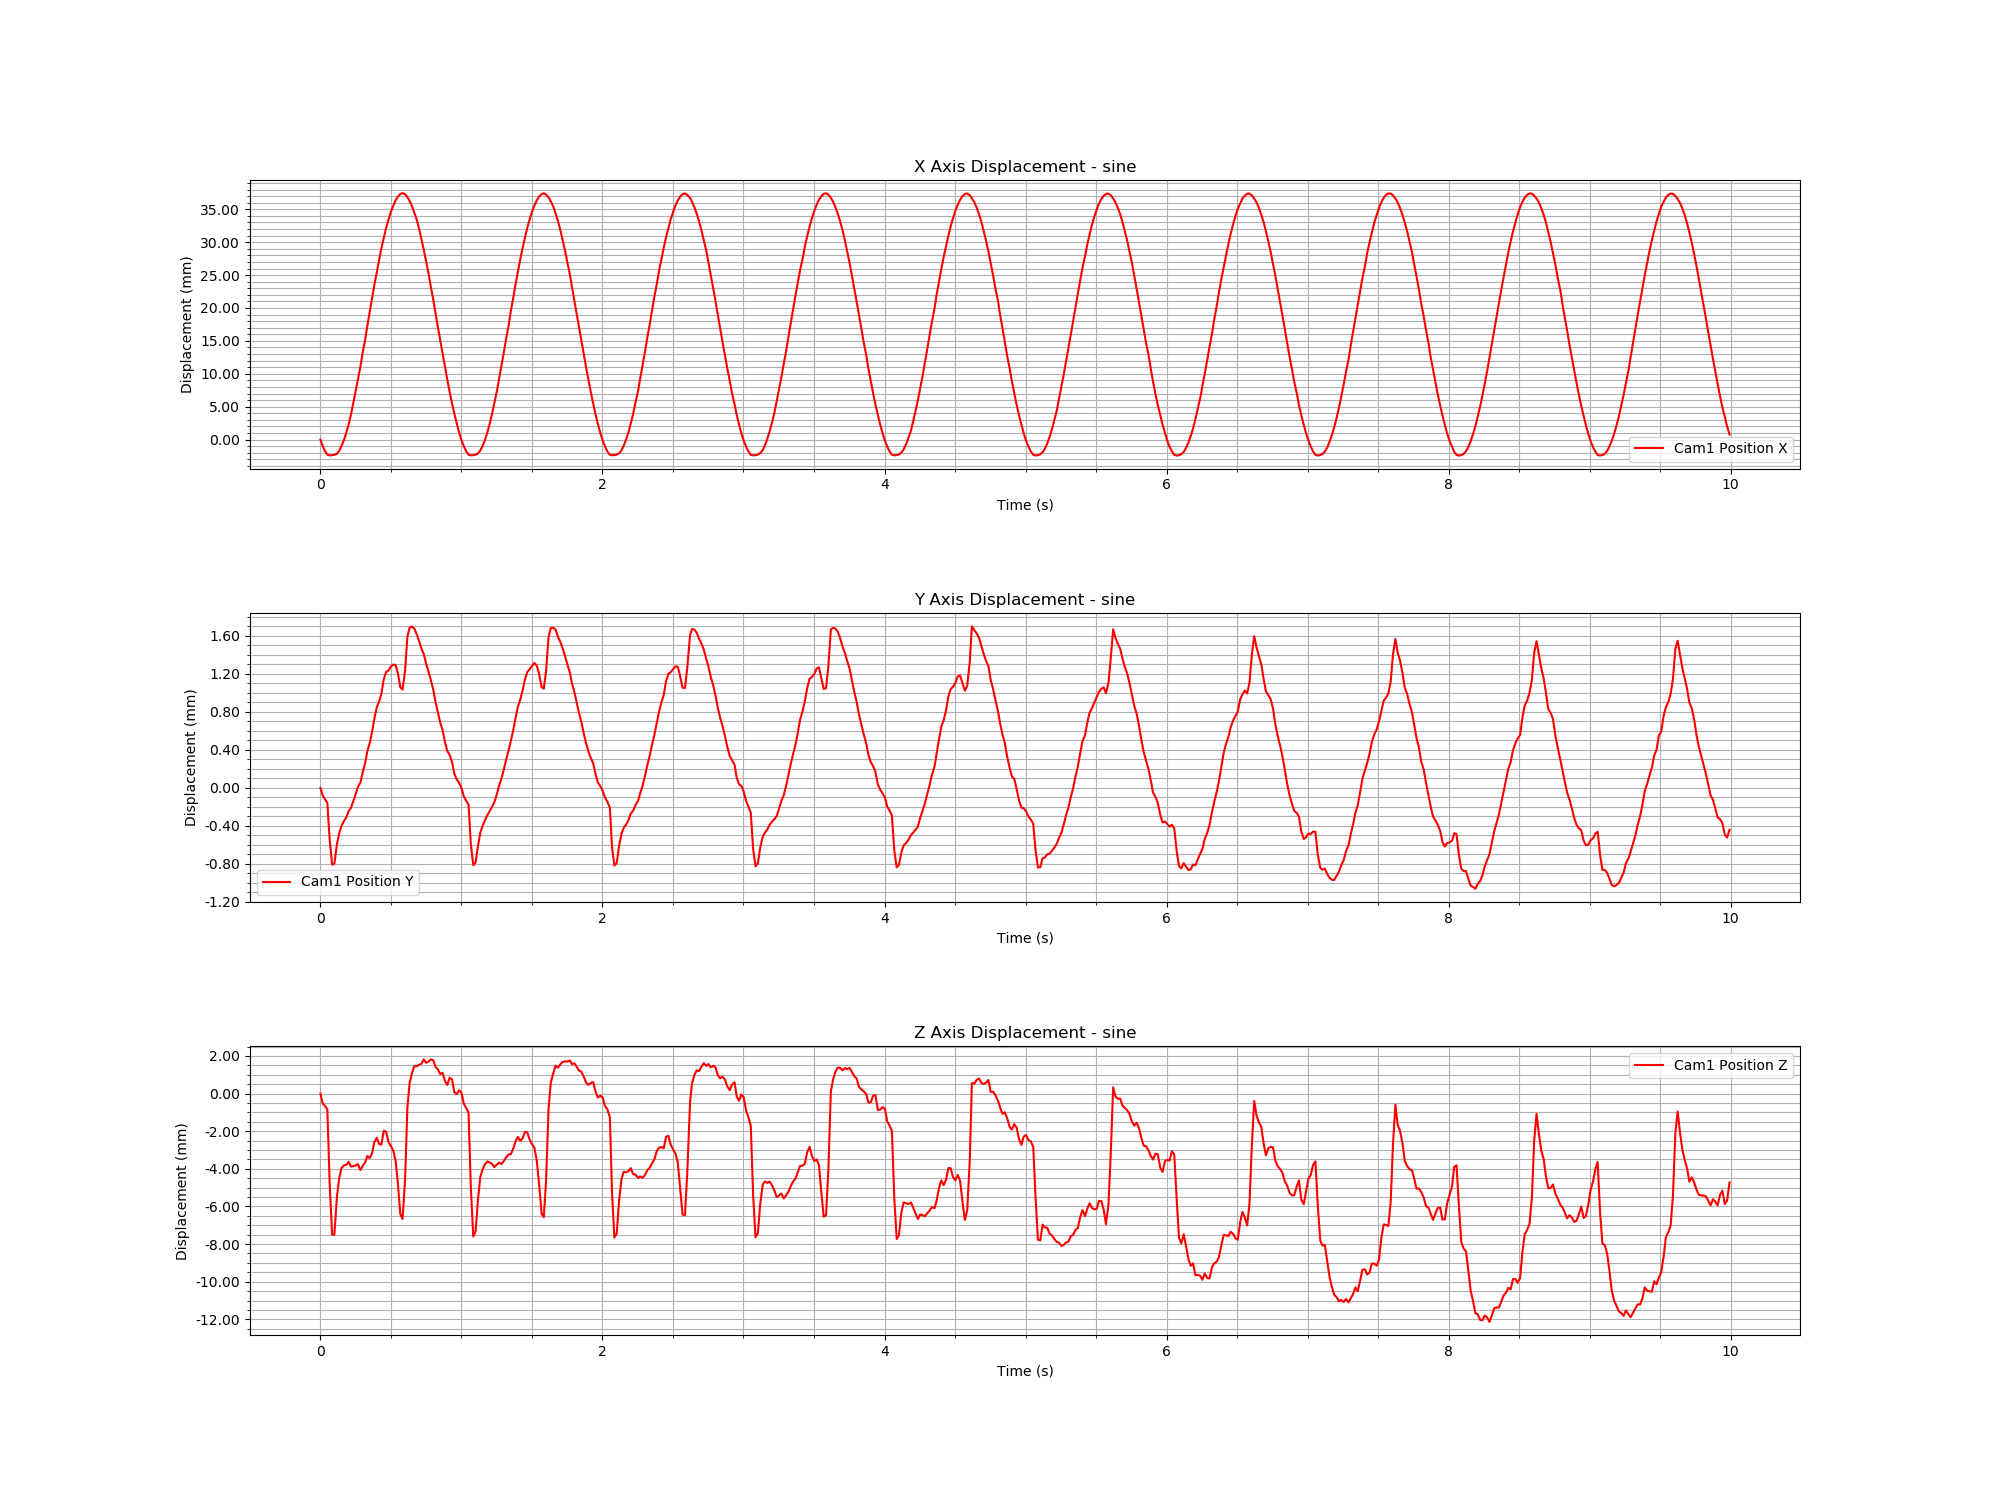

Values plotted in this chart, from the file beside it:
Time (s), Cam1 Fiducial ID, Cam1 Position X, Cam1 Position Y, Cam1 Position Z, Cam1 Rotation X, Cam1 Rotation Y, Cam1 Rotation Z, Cam1 Rotation W
1732034001, 1, -0.0175, -0.0002019, 0.005862, -0.05787, 0.04627, -0.002454, 0.9972
1732034001, 1, -0.01845, -0.0002805, 0.00534, -0.0551, 0.03303, -0.00201, 0.9979
1732034001, 1, -0.01922, -0.0003209, 0.005207, -0.05273, 0.0155, -0.001351, 0.9985
1732034001, 1, -0.01979, -0.0003601, 0.005016, -0.04527, -0.0155, 0.0001359, 0.9989
1732034001, 1, -0.01989, -0.0007443, 0.001103, -0.009548, -0.02254, 0.001271, 0.9997
1732034001, 1, -0.01986, -0.001009, -0.001647, 0.001775, -0.01385, 0.0006751, 0.9999
1732034001, 1, -0.0198, -0.001001, -0.001635, 0.0009134, -0.00367, -0.0004265, 1
1732034001, 1, -0.01965, -0.000796, 0.0003677, -0.007789, 0.009421, -0.001671, 0.9999
1732034001, 1, -0.01921, -0.0006851, 0.001339, -0.01312, 0.02722, -0.003105, 0.9995
1732034001, 1, -0.01852, -0.0006025, 0.001893, -0.01764, 0.04129, -0.004036, 0.999
1732034001, 1, -0.0176, -0.0005538, 0.002054, -0.01903, 0.05509, -0.00508, 0.9983
1732034001, 1, -0.01648, -0.0005142, 0.002065, -0.01854, 0.0669, -0.005962, 0.9976
1732034001, 1, -0.01518, -0.000447, 0.002234, -0.01932, 0.0781, -0.006777, 0.9967
1732034001, 1, -0.01369, -0.0004115, 0.001985, -0.01856, 0.0892, -0.007684, 0.9958
1732034001, 1, -0.01205, -0.0003475, 0.002001, -0.01837, 0.09742, -0.008336, 0.995
1732034001, 1, -0.01029, -0.0002743, 0.002041, -0.01706, 0.1055, -0.009029, 0.9942
1732034001, 1, -0.008408, -0.0001924, 0.002114, -0.0165, 0.1113, -0.009482, 0.9936
1732034001, 1, -0.006414, -0.0001471, 0.001797, -0.01506, 0.1171, -0.01006, 0.993
1732034001, 1, -0.004379, -4.211335179720399e-05, 0.002006, -0.01524, 0.1199, -0.01021, 0.9926
1732034001, 1, -0.002299, 6.160738492038006e-05, 0.002211, -0.01467, 0.1228, -0.01049, 0.9923
1732034001, 1, -0.0002036, 0.0001827, 0.002543, -0.0156, 0.1242, -0.01049, 0.9921
1732034001, 1, 0.001925, 0.0002707, 0.002431, -0.01487, 0.1247, -0.01049, 0.992
1732034001, 1, 0.003995, 0.0003843, 0.002695, -0.01584, 0.1235, -0.01025, 0.9922
1732034001, 1, 0.005998, 0.0005275, 0.003281, -0.01611, 0.121, -0.009937, 0.9925
1732034001, 1, 0.007945, 0.0006462, 0.003512, -0.01569, 0.1175, -0.009669, 0.9929
1732034001, 1, 0.009821, 0.0007061, 0.003185, -0.0162, 0.1132, -0.009172, 0.9934
1732034001, 1, 0.01157, 0.0007875, 0.003149, -0.01673, 0.1077, -0.00859, 0.994
1732034001, 1, 0.01317, 0.0009415, 0.003883, -0.01856, 0.09956, -0.007723, 0.9948
1732034001, 1, 0.01464, 0.001016, 0.003836, -0.01731, 0.0917, -0.007083, 0.9956
1732034001, 1, 0.01597, 0.001034, 0.003266, -0.01754, 0.08284, -0.006267, 0.9964
1732034001, 1, 0.01711, 0.001075, 0.00308, -0.01723, 0.0727, -0.005518, 0.9972
1732034001, 1, 0.01806, 0.001096, 0.002813, -0.0136, 0.06146, -0.004753, 0.998
1732034001, 1, 0.01884, 0.001091, 0.002303, -0.009187, 0.04877, -0.003796, 0.9988
1732034001, 1, 0.01943, 0.001007, 0.001118, -0.005428, 0.0354, -0.002698, 0.9994
1732034001, 1, 0.01983, 0.0008589, -0.000534, 0.001823, 0.0226, -0.00163, 0.9997
1732034001, 1, 0.01996, 0.0008328, -0.0008061, 0.00434, 0.01227, -0.0006003, 0.9999
1732034001, 1, 0.0198, 0.001034, 0.001298, -0.003215, 0.004274, 0.0002544, 1
1732034001, 1, 0.01936, 0.00139, 0.005098, -0.02658, 0.005864, 0.0002433, 0.9996
1732034001, 1, 0.01877, 0.001485, 0.006413, -0.04346, 0.02761, -0.0008276, 0.9987
1732034001, 1, 0.01798, 0.001496, 0.006948, -0.04821, 0.04487, -0.001547, 0.9978
1732034001, 1, 0.01699, 0.001475, 0.007323, -0.05423, 0.05907, -0.001964, 0.9968
1732034001, 1, 0.01583, 0.001409, 0.007314, -0.05544, 0.07099, -0.002467, 0.9959
1732034001, 1, 0.01449, 0.001341, 0.007396, -0.05836, 0.081, -0.002734, 0.995
1732034001, 1, 0.013, 0.001265, 0.007445, -0.06081, 0.08941, -0.002868, 0.9941
1732034001, 1, 0.01135, 0.001206, 0.007678, -0.06155, 0.0958, -0.003111, 0.9935
1732034002, 1, 0.009595, 0.001105, 0.007498, -0.06283, 0.1018, -0.003231, 0.9928
1732034002, 1, 0.007716, 0.001019, 0.007555, -0.06374, 0.1063, -0.003296, 0.9923
1732034002, 1, 0.005742, 0.0009337, 0.007676, -0.06397, 0.1089, -0.003416, 0.992
1732034002, 1, 0.003719, 0.0008286, 0.007629, -0.06473, 0.11, -0.003461, 0.9918
1732034002, 1, 0.00168, 0.0007011, 0.007281, -0.06529, 0.1109, -0.003469, 0.9917
1732034002, 1, -0.0003914, 0.0005961, 0.007145, -0.06515, 0.1102, -0.003506, 0.9918
1732034002, 1, -0.002449, 0.0004838, 0.006897, -0.06597, 0.109, -0.003393, 0.9918
1732034002, 1, -0.004495, 0.0004055, 0.006965, -0.0651, 0.1059, -0.003499, 0.9922
1732034002, 1, -0.006458, 0.000281, 0.006517, -0.06511, 0.1026, -0.003442, 0.9926
1732034002, 1, -0.008377, 0.0001853, 0.006317, -0.06434, 0.09818, -0.00344, 0.9931
1732034002, 1, -0.01025, 0.0001464, 0.006706, -0.06368, 0.09178, -0.003305, 0.9937
1732034002, 1, -0.01198, 6.916513490020378e-05, 0.006611, -0.06216, 0.08573, -0.003292, 0.9944
1732034002, 1, -0.01357, -5.3781188534199116e-05, 0.005929, -0.0613, 0.07907, -0.003253, 0.995
1732034002, 1, -0.01505, -0.000115, 0.005836, -0.05932, 0.0695, -0.003102, 0.9958
1732034002, 1, -0.01641, -0.0001484, 0.006038, -0.05734, 0.0576, -0.002823, 0.9967
... 539 more rows
